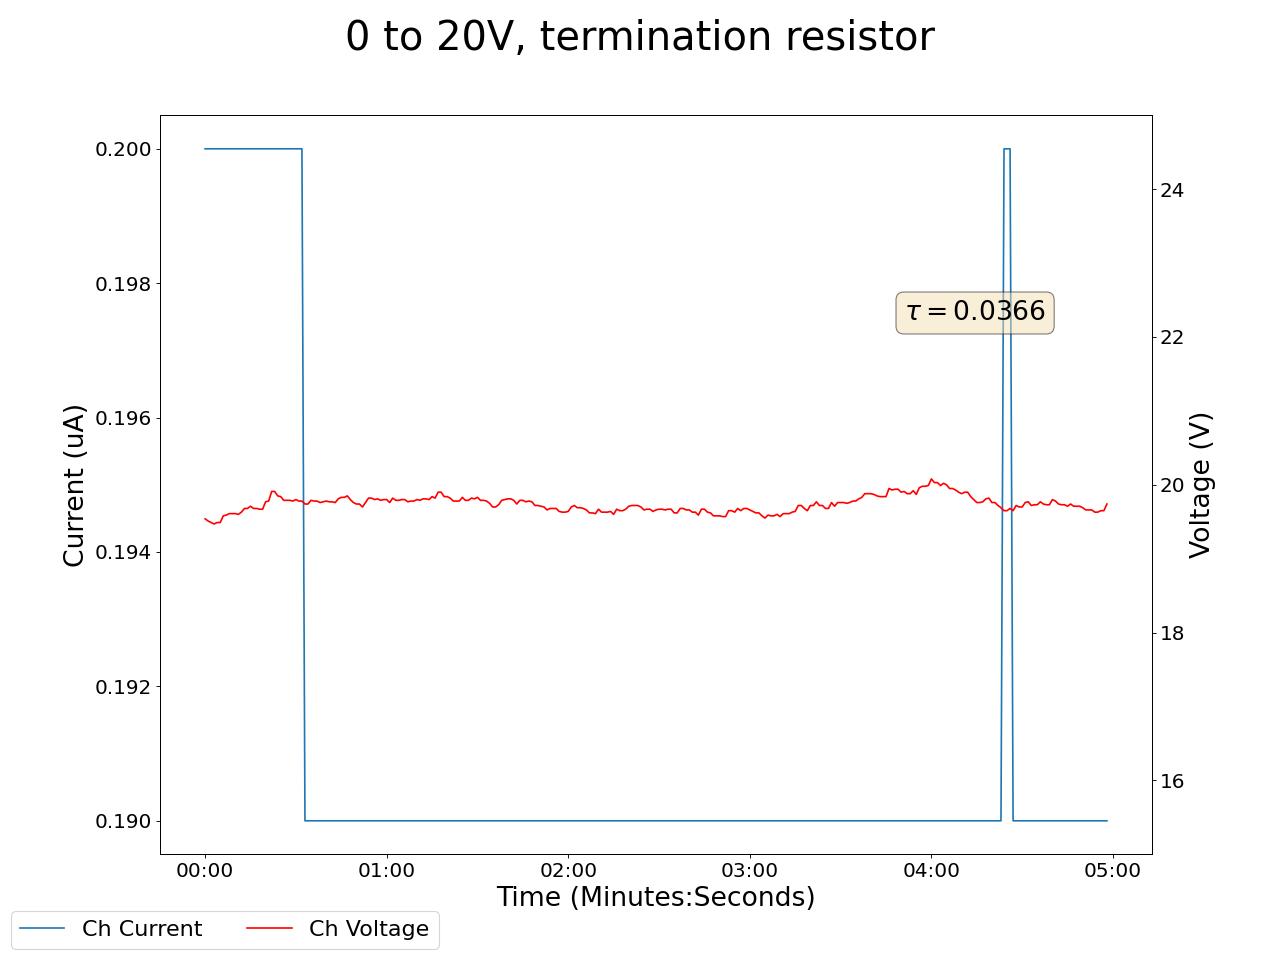

The file beside this chart, header and first rows:
2024-12-16 16:01:58.568892, 0.4300000071525574, 0.0, 0.07999999821186066, 0.0, 0.18000000715255737, 0.0, 0.1599999964237213, 0.0, 19.540000915527344, 0.20000000298023224, 0.0, 0.0, 0.17000000178813934, 0.0, 0.9300000071525574, 0.0, 0.0, 0.0, 0.0, 0.0, 0.44999998807907104, 0.0, 0.5400000214576721
2024-12-16 16:01:59.568853, 0.43, 0.0, 0.08, 0.0, 0.18, 0.0, 0.16, 0.0, 19.54, 0.2, 0.0, 0.0, 0.17, 0.0, 0.93, 0.0, 0.0, 0.0, 0.0, 0.0, 0.45, 0.0, 0.54
2024-12-16 16:02:00.568853, 0.43, 0.0, 0.08, 0.0, 0.18, 0.0, 0.16, 0.0, 19.51, 0.2, 0.0, 0.0, 0.17, 0.0, 0.93, 0.0, 0.0, 0.0, 0.0, 0.0, 0.45, 0.0, 0.55
2024-12-16 16:02:01.568853, 0.43, 0.0, 0.08, 0.0, 0.18, 0.0, 0.16, 0.0, 19.49, 0.2, 0.0, 0.0, 0.17, 0.0, 0.93, 0.0, 0.0, 0.0, 0.0, 0.0, 0.45, 0.0, 0.54
2024-12-16 16:02:02.568853, 0.43, 0.0, 0.07, 0.0, 0.18, 0.0, 0.16, 0.0, 19.47, 0.2, 0.0, 0.0, 0.17, 0.0, 0.93, 0.0, 0.0, 0.0, 0.0, 0.0, 0.45, 0.0, 0.54
2024-12-16 16:02:03.568853, 0.43, 0.0, 0.07, 0.0, 0.18, 0.0, 0.16, 0.0, 19.49, 0.2, 0.0, 0.0, 0.17, 0.0, 0.93, 0.0, 0.0, 0.0, 0.0, 0.0, 0.45, 0.0, 0.54
2024-12-16 16:02:04.568853, 0.43, 0.0, 0.07, 0.0, 0.18, 0.0, 0.16, 0.0, 19.49, 0.2, 0.0, 0.0, 0.17, 0.0, 0.93, 0.0, 0.0, 0.0, 0.0, 0.0, 0.45, 0.0, 0.54
2024-12-16 16:02:05.568853, 0.43, 0.0, 0.07, 0.0, 0.18, 0.0, 0.16, 0.0, 19.58, 0.2, 0.0, 0.0, 0.17, 0.0, 0.94, 0.0, 0.0, 0.0, 0.0, 0.0, 0.45, 0.0, 0.54
2024-12-16 16:02:06.568853, 0.43, 0.0, 0.07, 0.0, 0.18, 0.0, 0.16, 0.0, 19.59, 0.2, 0.0, 0.0, 0.17, 0.0, 0.94, 0.0, 0.0, 0.0, 0.0, 0.0, 0.45, 0.0, 0.55
2024-12-16 16:02:07.568853, 0.43, 0.0, 0.07, 0.0, 0.18, 0.0, 0.16, 0.0, 19.61, 0.2, 0.0, 0.0, 0.17, 0.0, 0.94, 0.0, 0.0, 0.0, 0.0, 0.0, 0.45, 0.0, 0.55
2024-12-16 16:02:08.568853, 0.43, 0.0, 0.07, 0.0, 0.18, 0.0, 0.16, 0.0, 19.61, 0.2, 0.0, 0.0, 0.17, 0.0, 0.94, 0.0, 0.0, 0.0, 0.0, 0.0, 0.45, 0.0, 0.55
2024-12-16 16:02:09.568853, 0.43, 0.0, 0.07, 0.0, 0.18, 0.0, 0.16, 0.0, 19.61, 0.2, 0.0, 0.0, 0.17, 0.0, 0.94, 0.0, 0.0, 0.0, 0.0, 0.0, 0.45, 0.0, 0.55
2024-12-16 16:02:10.568853, 0.43, 0.0, 0.07, 0.0, 0.18, 0.0, 0.16, 0.0, 19.6, 0.2, 0.0, 0.0, 0.17, 0.0, 0.94, 0.0, 0.0, 0.0, 0.0, 0.0, 0.45, 0.0, 0.54
2024-12-16 16:02:11.568853, 0.43, 0.0, 0.07, 0.0, 0.18, 0.0, 0.16, 0.0, 19.63, 0.2, 0.0, 0.0, 0.17, 0.0, 0.94, 0.0, 0.0, 0.0, 0.0, 0.0, 0.45, 0.0, 0.54
2024-12-16 16:02:12.568853, 0.43, 0.0, 0.07, 0.0, 0.18, 0.0, 0.16, 0.0, 19.68, 0.2, 0.0, 0.0, 0.17, 0.0, 0.94, 0.0, 0.0, 0.0, 0.0, 0.0, 0.45, 0.0, 0.54
2024-12-16 16:02:13.568853, 0.43, 0.0, 0.07, 0.0, 0.18, 0.0, 0.16, 0.0, 19.68, 0.2, 0.0, 0.0, 0.17, 0.0, 0.94, 0.0, 0.0, 0.0, 0.0, 0.0, 0.45, 0.0, 0.54
2024-12-16 16:02:14.568853, 0.43, 0.0, 0.07, 0.0, 0.18, 0.0, 0.16, 0.0, 19.71, 0.2, 0.0, 0.0, 0.17, 0.0, 0.94, 0.0, 0.0, 0.0, 0.0, 0.0, 0.45, 0.0, 0.54
2024-12-16 16:02:15.568853, 0.43, 0.0, 0.07, 0.0, 0.18, 0.0, 0.16, 0.0, 19.68, 0.2, 0.0, 0.0, 0.17, 0.0, 0.93, 0.0, 0.0, 0.0, 0.0, 0.0, 0.45, 0.0, 0.54
2024-12-16 16:02:16.568853, 0.43, 0.0, 0.07, 0.0, 0.18, 0.0, 0.16, 0.0, 19.68, 0.2, 0.0, 0.0, 0.17, 0.0, 0.93, 0.0, 0.0, 0.0, 0.0, 0.0, 0.45, 0.0, 0.54
2024-12-16 16:02:17.568853, 0.43, 0.0, 0.07, 0.0, 0.18, 0.0, 0.16, 0.0, 19.67, 0.2, 0.0, 0.0, 0.17, 0.0, 0.93, 0.0, 0.0, 0.0, 0.0, 0.0, 0.45, 0.0, 0.54
2024-12-16 16:02:18.568853, 0.43, 0.0, 0.07, 0.0, 0.18, 0.0, 0.16, 0.0, 19.67, 0.2, 0.0, 0.0, 0.17, 0.0, 0.93, 0.0, 0.0, 0.0, 0.0, 0.0, 0.45, 0.0, 0.54
2024-12-16 16:02:19.568853, 0.43, 0.0, 0.07, 0.0, 0.18, 0.0, 0.16, 0.0, 19.77, 0.2, 0.0, 0.0, 0.17, 0.0, 0.93, 0.0, 0.0, 0.0, 0.0, 0.0, 0.45, 0.0, 0.54
2024-12-16 16:02:20.568853, 0.43, 0.0, 0.07, 0.0, 0.18, 0.0, 0.16, 0.0, 19.78, 0.2, 0.0, 0.0, 0.17, 0.0, 0.93, 0.0, 0.0, 0.0, 0.0, 0.0, 0.45, 0.0, 0.54
2024-12-16 16:02:21.568853, 0.43, 0.0, 0.07, 0.0, 0.17, 0.0, 0.16, 0.0, 19.91, 0.2, 0.0, 0.0, 0.17, 0.0, 0.93, 0.0, 0.0, 0.0, 0.0, 0.0, 0.45, 0.0, 0.54
2024-12-16 16:02:22.568852, 0.43, 0.0, 0.07, 0.0, 0.17, 0.0, 0.16, 0.0, 19.91, 0.2, 0.0, 0.0, 0.17, 0.0, 0.93, 0.0, 0.0, 0.0, 0.0, 0.0, 0.45, 0.0, 0.54
2024-12-16 16:02:23.568853, 0.43, 0.0, 0.07, 0.0, 0.17, 0.0, 0.16, 0.0, 19.85, 0.2, 0.0, 0.0, 0.17, 0.0, 0.93, 0.0, 0.0, 0.0, 0.0, 0.0, 0.45, 0.0, 0.54
2024-12-16 16:02:24.568853, 0.43, 0.0, 0.07, 0.0, 0.17, 0.0, 0.16, 0.0, 19.84, 0.2, 0.0, 0.0, 0.17, 0.0, 0.93, 0.0, 0.0, 0.0, 0.0, 0.0, 0.45, 0.0, 0.54
2024-12-16 16:02:25.568853, 0.43, 0.0, 0.07, 0.0, 0.17, 0.0, 0.16, 0.0, 19.79, 0.2, 0.0, 0.0, 0.17, 0.0, 0.93, 0.0, 0.0, 0.0, 0.0, 0.0, 0.45, 0.0, 0.54
2024-12-16 16:02:26.568852, 0.43, 0.0, 0.07, 0.0, 0.18, 0.0, 0.16, 0.0, 19.79, 0.2, 0.0, 0.0, 0.17, 0.0, 0.93, 0.0, 0.0, 0.0, 0.0, 0.0, 0.45, 0.0, 0.54
2024-12-16 16:02:27.568852, 0.43, 0.0, 0.07, 0.0, 0.18, 0.0, 0.16, 0.0, 19.79, 0.2, 0.0, 0.0, 0.17, 0.0, 0.93, 0.0, 0.0, 0.0, 0.0, 0.0, 0.45, 0.0, 0.54
2024-12-16 16:02:28.568853, 0.43, 0.0, 0.07, 0.0, 0.18, 0.0, 0.16, 0.0, 19.78, 0.2, 0.0, 0.0, 0.17, 0.0, 0.93, 0.0, 0.0, 0.0, 0.0, 0.0, 0.45, 0.0, 0.54
2024-12-16 16:02:29.568852, 0.43, 0.0, 0.07, 0.0, 0.18, 0.0, 0.16, 0.0, 19.8, 0.2, 0.0, 0.0, 0.17, 0.0, 0.93, 0.0, 0.0, 0.0, 0.0, 0.0, 0.45, 0.0, 0.54
2024-12-16 16:02:30.568853, 0.43, 0.0, 0.07, 0.0, 0.18, 0.0, 0.16, 0.0, 19.78, 0.2, 0.0, 0.0, 0.17, 0.0, 0.93, 0.0, 0.0, 0.0, 0.0, 0.0, 0.45, 0.0, 0.54
2024-12-16 16:02:31.568853, 0.43, 0.0, 0.07, 0.0, 0.18, 0.0, 0.16, 0.0, 19.78, 0.2, 0.0, 0.0, 0.17, 0.0, 0.93, 0.0, 0.0, 0.0, 0.0, 0.0, 0.45, 0.0, 0.54
2024-12-16 16:02:32.568853, 0.43, 0.0, 0.07, 0.0, 0.18, 0.0, 0.16, 0.0, 19.74, 0.19, 0.0, 0.0, 0.17, 0.0, 0.93, 0.0, 0.0, 0.0, 0.0, 0.0, 0.45, 0.0, 0.54
2024-12-16 16:02:33.568853, 0.43, 0.0, 0.07, 0.0, 0.18, 0.0, 0.16, 0.0, 19.74, 0.19, 0.0, 0.0, 0.17, 0.0, 0.93, 0.0, 0.0, 0.0, 0.0, 0.0, 0.45, 0.0, 0.54
2024-12-16 16:02:34.568852, 0.43, 0.0, 0.07, 0.0, 0.18, 0.0, 0.16, 0.0, 19.79, 0.19, 0.0, 0.0, 0.17, 0.0, 0.93, 0.0, 0.0, 0.0, 0.0, 0.0, 0.45, 0.0, 0.54
2024-12-16 16:02:35.568853, 0.43, 0.0, 0.07, 0.0, 0.18, 0.0, 0.16, 0.0, 19.78, 0.19, 0.0, 0.0, 0.17, 0.0, 0.93, 0.0, 0.0, 0.0, 0.0, 0.0, 0.45, 0.0, 0.54
2024-12-16 16:02:36.568853, 0.43, 0.0, 0.07, 0.0, 0.18, 0.0, 0.16, 0.0, 19.78, 0.19, 0.0, 0.0, 0.17, 0.0, 0.93, 0.0, 0.0, 0.0, 0.0, 0.0, 0.45, 0.0, 0.54
2024-12-16 16:02:37.568852, 0.43, 0.0, 0.07, 0.0, 0.18, 0.0, 0.16, 0.0, 19.76, 0.19, 0.0, 0.0, 0.17, 0.0, 0.93, 0.0, 0.0, 0.0, 0.0, 0.0, 0.45, 0.0, 0.54
2024-12-16 16:02:38.568852, 0.43, 0.0, 0.07, 0.0, 0.18, 0.0, 0.16, 0.0, 19.77, 0.19, 0.0, 0.0, 0.17, 0.0, 0.93, 0.0, 0.0, 0.0, 0.0, 0.0, 0.45, 0.0, 0.54
2024-12-16 16:02:39.568853, 0.43, 0.0, 0.07, 0.0, 0.18, 0.0, 0.16, 0.0, 19.78, 0.19, 0.0, 0.0, 0.17, 0.0, 0.93, 0.0, 0.0, 0.0, 0.0, 0.0, 0.45, 0.0, 0.54
2024-12-16 16:02:40.568852, 0.43, 0.0, 0.07, 0.0, 0.18, 0.0, 0.16, 0.0, 19.77, 0.19, 0.0, 0.0, 0.17, 0.0, 0.93, 0.0, 0.0, 0.0, 0.0, 0.0, 0.45, 0.0, 0.54
2024-12-16 16:02:41.568853, 0.43, 0.0, 0.07, 0.0, 0.18, 0.0, 0.16, 0.0, 19.77, 0.19, 0.0, 0.0, 0.17, 0.0, 0.93, 0.0, 0.0, 0.0, 0.0, 0.0, 0.45, 0.0, 0.54
2024-12-16 16:02:42.568852, 0.43, 0.0, 0.07, 0.0, 0.18, 0.0, 0.16, 0.0, 19.76, 0.19, 0.0, 0.0, 0.17, 0.0, 0.93, 0.0, 0.0, 0.0, 0.0, 0.0, 0.45, 0.0, 0.54
2024-12-16 16:02:43.568852, 0.43, 0.0, 0.07, 0.0, 0.18, 0.0, 0.16, 0.0, 19.81, 0.19, 0.0, 0.0, 0.17, 0.0, 0.93, 0.0, 0.0, 0.0, 0.0, 0.0, 0.45, 0.0, 0.54
2024-12-16 16:02:44.568852, 0.43, 0.0, 0.07, 0.0, 0.18, 0.0, 0.16, 0.0, 19.83, 0.19, 0.0, 0.0, 0.17, 0.0, 0.93, 0.0, 0.0, 0.0, 0.0, 0.0, 0.45, 0.0, 0.54
2024-12-16 16:02:45.568852, 0.43, 0.0, 0.07, 0.0, 0.18, 0.0, 0.16, 0.0, 19.83, 0.19, 0.0, 0.0, 0.17, 0.0, 0.93, 0.0, 0.0, 0.0, 0.0, 0.0, 0.45, 0.0, 0.54
2024-12-16 16:02:46.568853, 0.43, 0.0, 0.07, 0.0, 0.18, 0.0, 0.16, 0.0, 19.85, 0.19, 0.0, 0.0, 0.17, 0.0, 0.93, 0.0, 0.0, 0.0, 0.0, 0.0, 0.45, 0.0, 0.54
2024-12-16 16:02:47.568853, 0.43, 0.0, 0.07, 0.0, 0.18, 0.0, 0.16, 0.0, 19.8, 0.19, 0.0, 0.0, 0.17, 0.0, 0.93, 0.0, 0.0, 0.0, 0.0, 0.0, 0.45, 0.0, 0.54
2024-12-16 16:02:48.568853, 0.43, 0.0, 0.07, 0.0, 0.18, 0.0, 0.16, 0.0, 19.76, 0.19, 0.0, 0.0, 0.17, 0.0, 0.93, 0.0, 0.0, 0.0, 0.0, 0.0, 0.45, 0.0, 0.54
2024-12-16 16:02:49.568853, 0.43, 0.0, 0.07, 0.0, 0.18, 0.0, 0.16, 0.0, 19.74, 0.19, 0.0, 0.0, 0.17, 0.0, 0.93, 0.0, 0.0, 0.0, 0.0, 0.0, 0.45, 0.0, 0.54
2024-12-16 16:02:50.568853, 0.43, 0.0, 0.07, 0.0, 0.18, 0.0, 0.16, 0.0, 19.74, 0.19, 0.0, 0.0, 0.17, 0.0, 0.93, 0.0, 0.0, 0.0, 0.0, 0.0, 0.45, 0.0, 0.54
2024-12-16 16:02:51.568853, 0.43, 0.0, 0.07, 0.0, 0.18, 0.0, 0.16, 0.0, 19.7, 0.19, 0.0, 0.0, 0.17, 0.0, 0.93, 0.0, 0.0, 0.0, 0.0, 0.0, 0.45, 0.0, 0.54
2024-12-16 16:02:52.568853, 0.43, 0.0, 0.07, 0.0, 0.18, 0.0, 0.15, 0.0, 19.76, 0.19, 0.0, 0.0, 0.17, 0.0, 0.93, 0.0, 0.0, 0.0, 0.0, 0.0, 0.45, 0.0, 0.54
2024-12-16 16:02:53.568852, 0.43, 0.0, 0.07, 0.0, 0.18, 0.0, 0.15, 0.0, 19.82, 0.19, 0.0, 0.0, 0.17, 0.0, 0.93, 0.0, 0.0, 0.0, 0.0, 0.0, 0.45, 0.0, 0.54
2024-12-16 16:02:54.568853, 0.43, 0.0, 0.07, 0.0, 0.18, 0.0, 0.15, 0.0, 19.82, 0.19, 0.0, 0.0, 0.17, 0.0, 0.93, 0.0, 0.0, 0.0, 0.0, 0.0, 0.45, 0.0, 0.54
2024-12-16 16:02:55.568853, 0.43, 0.0, 0.07, 0.0, 0.18, 0.0, 0.15, 0.0, 19.8, 0.19, 0.0, 0.0, 0.17, 0.0, 0.93, 0.0, 0.0, 0.0, 0.0, 0.0, 0.45, 0.0, 0.54
2024-12-16 16:02:56.568853, 0.43, 0.0, 0.07, 0.0, 0.18, 0.0, 0.15, 0.0, 19.81, 0.19, 0.0, 0.0, 0.17, 0.0, 0.93, 0.0, 0.0, 0.0, 0.0, 0.0, 0.45, 0.0, 0.54
2024-12-16 16:02:57.568852, 0.43, 0.0, 0.07, 0.0, 0.18, 0.0, 0.15, 0.0, 19.79, 0.19, 0.0, 0.0, 0.17, 0.0, 0.93, 0.0, 0.0, 0.0, 0.0, 0.0, 0.45, 0.0, 0.54
2024-12-16 16:02:58.568852, 0.43, 0.0, 0.07, 0.0, 0.18, 0.0, 0.15, 0.0, 19.8, 0.19, 0.0, 0.0, 0.17, 0.0, 0.93, 0.0, 0.0, 0.0, 0.0, 0.0, 0.45, 0.0, 0.54
... 239 more rows
